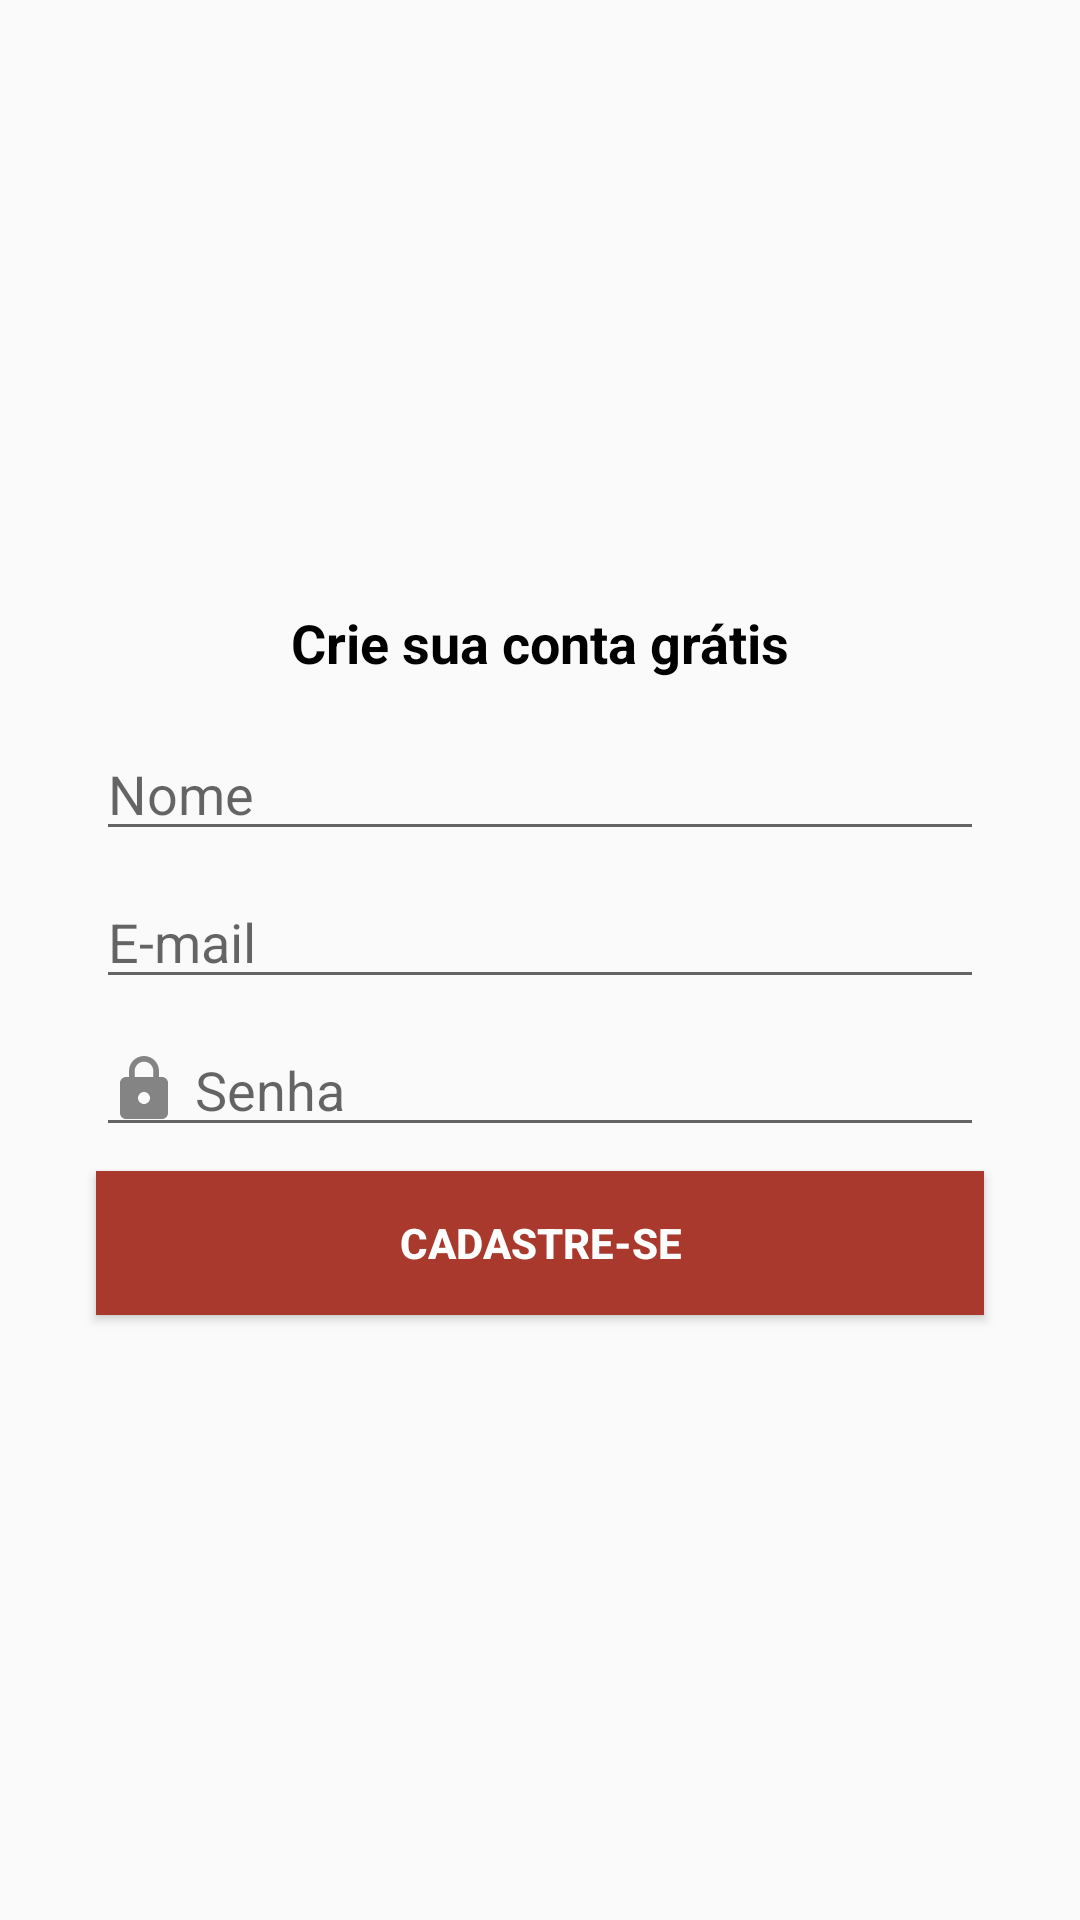

Produce the Android XML layout that renders to this screen, including the resource entries it uses.
<!-- AndroidManifest.xml: application theme AppTheme -->
<!-- res/layout/activity_cadastro.xml -->
<?xml version="1.0" encoding="utf-8"?>
<android.support.constraint.ConstraintLayout xmlns:android="http://schemas.android.com/apk/res/android"
    xmlns:app="http://schemas.android.com/apk/res-auto"
    xmlns:tools="http://schemas.android.com/tools"
    android:layout_width="match_parent"
    android:layout_height="match_parent"
    tools:context=".activity.CadastroActivity"
    tools:layout_editor_absoluteY="81dp">

    <TextView
        android:id="@+id/textView6"
        android:layout_width="0dp"
        android:layout_height="wrap_content"
        android:layout_marginStart="32dp"
        android:layout_marginLeft="32dp"
        android:layout_marginEnd="32dp"
        android:layout_marginRight="32dp"
        android:layout_marginBottom="16dp"
        android:gravity="center"
        android:text="@string/cadastro_first"
        android:textColor="@android:color/black"
        android:textSize="18sp"
        android:textStyle="bold"
        app:layout_constraintBottom_toTopOf="@+id/editCadastroName"
        app:layout_constraintEnd_toEndOf="parent"
        app:layout_constraintStart_toStartOf="parent"
        app:layout_constraintTop_toTopOf="parent"
        app:layout_constraintVertical_chainStyle="packed" />

    <EditText
        android:id="@+id/editCadastroName"
        android:layout_width="0dp"
        android:layout_height="wrap_content"
        android:layout_marginStart="32dp"
        android:layout_marginLeft="32dp"
        android:layout_marginEnd="32dp"
        android:layout_marginRight="32dp"
        android:layout_marginBottom="8dp"
        android:drawableLeft="@drawable/ic_person_24dp"
        android:drawablePadding="5dp"
        android:ems="10"
        android:hint="Nome"
        android:inputType="textPersonName"
        app:layout_constraintBottom_toTopOf="@+id/editCadastroEmail"
        app:layout_constraintEnd_toEndOf="parent"
        app:layout_constraintStart_toStartOf="parent"
        app:layout_constraintTop_toBottomOf="@+id/textView6" />

    <EditText
        android:id="@+id/editCadastroEmail"
        android:layout_width="0dp"
        android:layout_height="wrap_content"
        android:layout_marginStart="32dp"
        android:layout_marginLeft="32dp"
        android:layout_marginEnd="32dp"
        android:layout_marginRight="32dp"
        android:layout_marginBottom="8dp"
        android:drawableLeft="@drawable/ic_email_24dp"
        android:drawablePadding="5dp"
        android:ems="10"
        android:hint="E-mail"
        android:inputType="textEmailAddress"
        app:layout_constraintBottom_toTopOf="@+id/editCadastroSenha"
        app:layout_constraintEnd_toEndOf="parent"
        app:layout_constraintHorizontal_bias="1.0"
        app:layout_constraintStart_toStartOf="parent"
        app:layout_constraintTop_toBottomOf="@+id/editCadastroName" />

    <EditText
        android:id="@+id/editCadastroSenha"
        android:layout_width="0dp"
        android:layout_height="wrap_content"
        android:layout_marginStart="32dp"
        android:layout_marginLeft="32dp"
        android:layout_marginEnd="32dp"
        android:layout_marginRight="32dp"
        android:layout_marginBottom="8dp"
        android:drawableLeft="@drawable/ic_lock_black_24dp"
        android:drawablePadding="5dp"
        android:ems="10"
        android:hint="Senha"
        android:inputType="textPassword"
        app:layout_constraintBottom_toTopOf="@+id/btnCadastrar"
        app:layout_constraintEnd_toEndOf="parent"
        app:layout_constraintStart_toStartOf="parent"
        app:layout_constraintTop_toBottomOf="@+id/editCadastroEmail" />

    <Button
        android:id="@+id/btnCadastrar"
        android:layout_width="0dp"
        android:layout_height="wrap_content"
        android:layout_marginStart="32dp"
        android:layout_marginLeft="32dp"
        android:layout_marginEnd="32dp"
        android:layout_marginRight="32dp"
        android:background="@color/colorPrimaryDark"
        android:text="@string/cadastro_button"
        android:textColor="@android:color/white"
        android:textStyle="bold"
        app:layout_constraintBottom_toBottomOf="parent"
        app:layout_constraintEnd_toEndOf="parent"
        app:layout_constraintHorizontal_bias="0.5"
        app:layout_constraintStart_toStartOf="parent"
        app:layout_constraintTop_toBottomOf="@+id/editCadastroSenha" />

</android.support.constraint.ConstraintLayout>
<!-- resources referenced by this layout -->
<resources>
  <color name="colorPrimaryDark">#a9392d</color>
  <!-- drawable ic_lock_black_24dp (drawable) -->
  <vector android:height="24dp" android:tint="#848484"
      android:viewportHeight="24.0" android:viewportWidth="24.0"
      android:width="24dp" xmlns:android="http://schemas.android.com/apk/res/android">
      <path android:fillColor="#FF000000" android:pathData="M18,8h-1L17,6c0,-2.76 -2.24,-5 -5,-5S7,3.24 7,6v2L6,8c-1.1,0 -2,0.9 -2,2v10c0,1.1 0.9,2 2,2h12c1.1,0 2,-0.9 2,-2L20,10c0,-1.1 -0.9,-2 -2,-2zM12,17c-1.1,0 -2,-0.9 -2,-2s0.9,-2 2,-2 2,0.9 2,2 -0.9,2 -2,2zM15.1,8L8.9,8L8.9,6c0,-1.71 1.39,-3.1 3.1,-3.1 1.71,0 3.1,1.39 3.1,3.1v2z"/>
  </vector>
  <string name="cadastro_button">CADASTRE-SE</string>
  <string name="cadastro_first">Crie sua conta grátis</string>
  <style name="AppTheme" parent="Theme.AppCompat.Light.DarkActionBar">
          
          <item name="colorPrimary">@color/colorPrimary</item>
          <item name="colorPrimaryDark">@color/colorPrimaryDark</item>
          <item name="colorAccent">@color/colorAccent</item>
      </style>
  <color name="colorPrimary">#f25241</color>
  <color name="colorAccent">#021378</color>
</resources>
